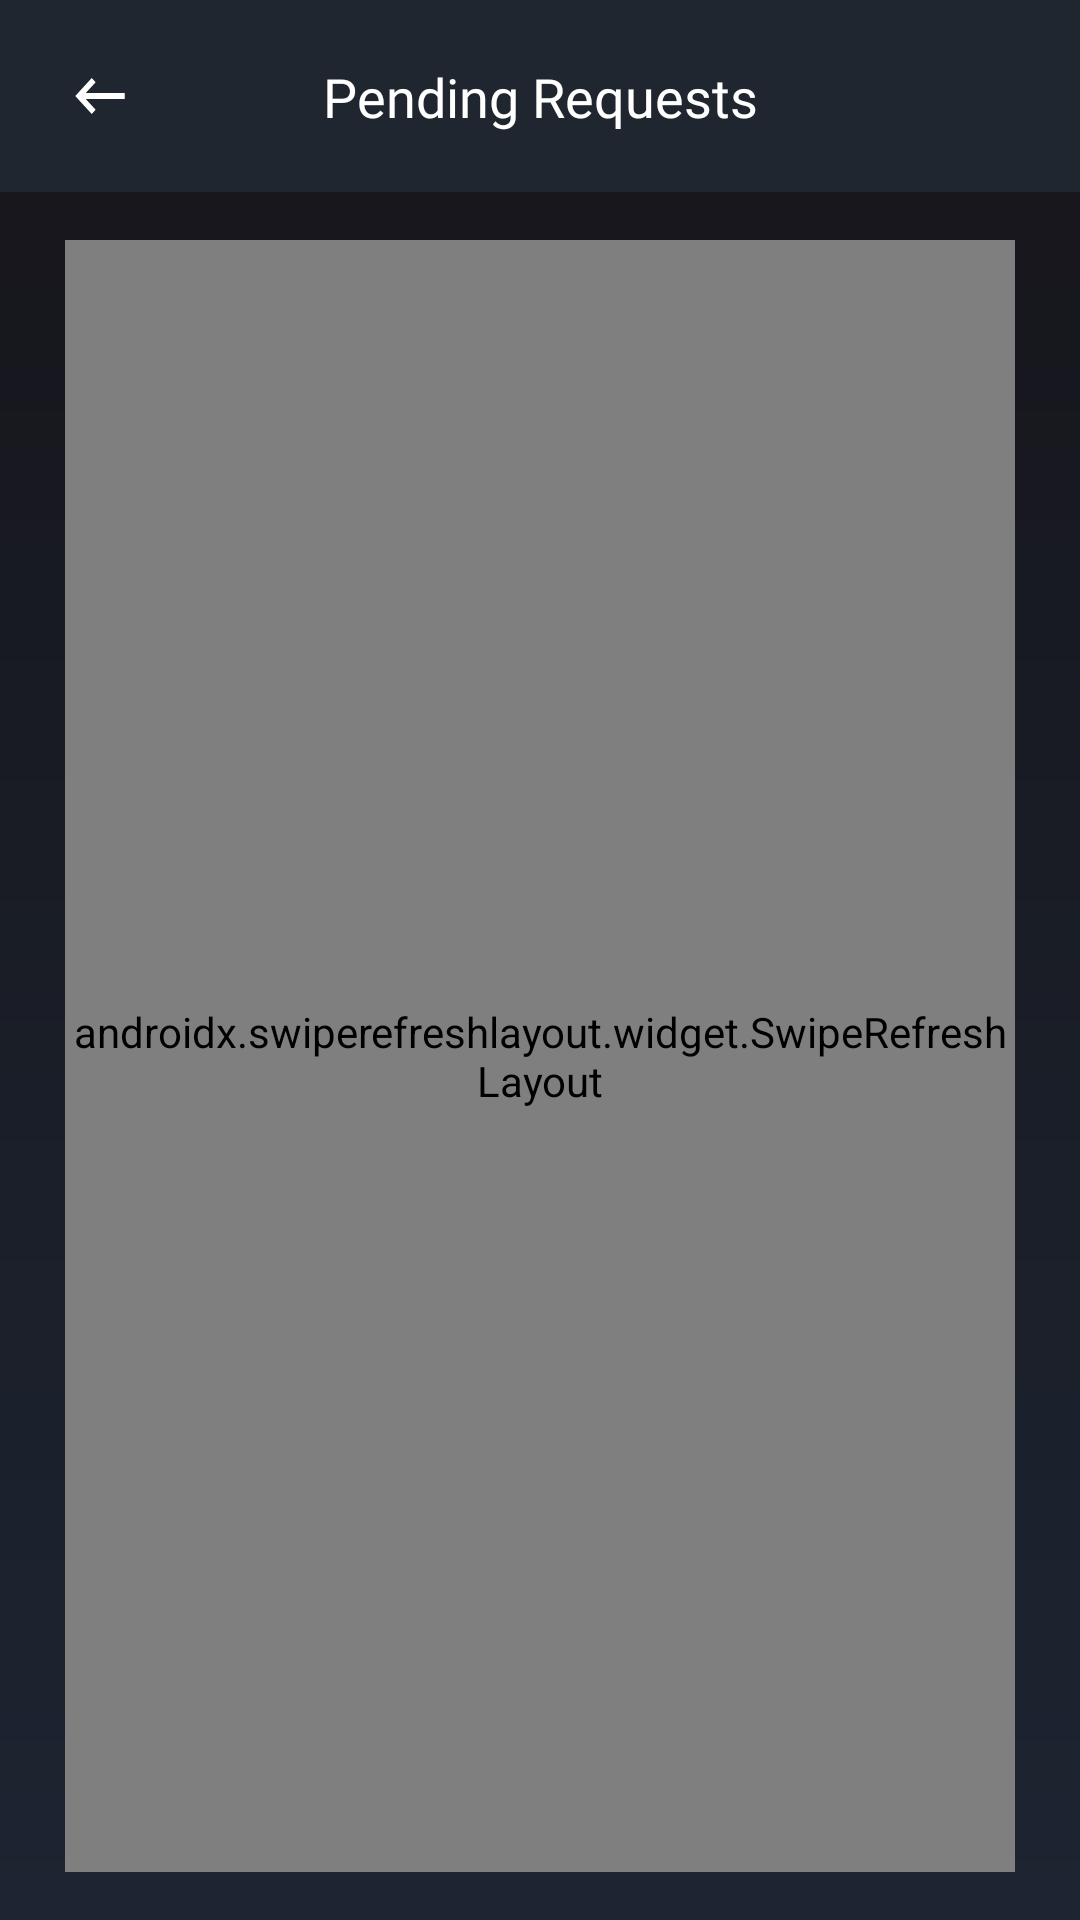

The Android layout XML behind this screen, and the referenced resources:
<!-- AndroidManifest.xml: application theme Theme.MyApplication -->
<!-- res/layout/fragment_requests_inbox.xml -->
<?xml version="1.0" encoding="utf-8"?>
<androidx.constraintlayout.widget.ConstraintLayout
    xmlns:android="http://schemas.android.com/apk/res/android"
    xmlns:app="http://schemas.android.com/apk/res-auto"
    android:layout_width="match_parent"
    android:layout_height="match_parent"
    android:background="@drawable/background_gradient">

    
    <androidx.constraintlayout.widget.ConstraintLayout
        android:id="@+id/toolbar"
        android:layout_width="0dp"
        android:layout_height="wrap_content"
        android:paddingVertical="12dp"
        android:background="@color/dashboard_toolbar"
        app:layout_constraintStart_toStartOf="parent"
        app:layout_constraintEnd_toEndOf="parent"
        app:layout_constraintTop_toTopOf="parent">

        <ImageView
            android:id="@+id/iv_back"
            android:layout_width="wrap_content"
            android:layout_height="wrap_content"
            android:src="@drawable/back_icon"
            android:padding="8dp"
            android:contentDescription="@string/cd_back"
            app:layout_constraintStart_toStartOf="@id/guideline_start"
            app:layout_constraintTop_toTopOf="parent"
            app:layout_constraintBottom_toBottomOf="parent"/>

        <TextView
            android:layout_width="wrap_content"
            android:layout_height="wrap_content"
            android:text="Pending Requests"
            android:textColor="@android:color/white"
            android:textSize="18sp"
            android:fontFamily="@font/roboto_semibold"
            app:layout_constraintStart_toStartOf="parent"
            app:layout_constraintEnd_toEndOf="parent"
            app:layout_constraintTop_toTopOf="parent"
            app:layout_constraintBottom_toBottomOf="parent"/>

        <androidx.constraintlayout.widget.Guideline
            android:id="@+id/guideline_start"
            android:layout_width="wrap_content"
            android:layout_height="wrap_content"
            android:orientation="vertical"
            app:layout_constraintGuide_percent="0.04"/>
    </androidx.constraintlayout.widget.ConstraintLayout>

    
    <ProgressBar
        android:id="@+id/progress"
        android:layout_width="wrap_content"
        android:layout_height="wrap_content"
        android:visibility="gone"
        app:layout_constraintStart_toStartOf="parent"
        app:layout_constraintEnd_toEndOf="parent"
        app:layout_constraintTop_toBottomOf="@id/toolbar"
        android:layout_marginTop="24dp"/>

    
    <androidx.swiperefreshlayout.widget.SwipeRefreshLayout
        android:id="@+id/swipe_refresh"
        android:layout_width="0dp"
        android:layout_height="0dp"
        app:layout_constraintStart_toStartOf="@id/guideline_start_main"
        app:layout_constraintEnd_toEndOf="@id/guideline_end_main"
        app:layout_constraintTop_toBottomOf="@id/toolbar"
        app:layout_constraintBottom_toBottomOf="parent"
        android:layout_marginTop="16dp"
        android:layout_marginBottom="16dp">

        <androidx.recyclerview.widget.RecyclerView
            android:id="@+id/rv_requests"
            android:layout_width="match_parent"
            android:layout_height="match_parent"/>

    </androidx.swiperefreshlayout.widget.SwipeRefreshLayout>

    
    <LinearLayout
        android:id="@+id/empty_view"
        android:layout_width="wrap_content"
        android:layout_height="wrap_content"
        android:orientation="vertical"
        android:gravity="center"
        android:visibility="gone"
        app:layout_constraintStart_toStartOf="parent"
        app:layout_constraintEnd_toEndOf="parent"
        app:layout_constraintTop_toTopOf="parent"
        app:layout_constraintBottom_toBottomOf="parent">

        <ImageView
            android:layout_width="80dp"
            android:layout_height="80dp"
            android:src="@drawable/info_icon"
            android:alpha="0.6"
            android:contentDescription="No requests"/>

        <TextView
            android:layout_width="wrap_content"
            android:layout_height="wrap_content"
            android:text="No pending requests"
            android:textColor="@android:color/white"
            android:textSize="16sp"
            android:fontFamily="@font/roboto_medium"
            android:layout_marginTop="12dp"/>

        <TextView
            android:layout_width="wrap_content"
            android:layout_height="wrap_content"
            android:text="Requests to join your communities will appear here"
            android:textColor="@android:color/white"
            android:alpha="0.7"
            android:textSize="14sp"
            android:layout_marginTop="4dp"/>
    </LinearLayout>

    <androidx.constraintlayout.widget.Guideline
        android:id="@+id/guideline_start_main"
        android:layout_width="wrap_content"
        android:layout_height="wrap_content"
        android:orientation="vertical"
        app:layout_constraintGuide_percent="0.06"/>

    <androidx.constraintlayout.widget.Guideline
        android:id="@+id/guideline_end_main"
        android:layout_width="wrap_content"
        android:layout_height="wrap_content"
        android:orientation="vertical"
        app:layout_constraintGuide_percent="0.94"/>

</androidx.constraintlayout.widget.ConstraintLayout>
<!-- resources referenced by this layout -->
<resources>
  <color name="dashboard_toolbar">#20262F</color>
  <!-- drawable back_icon (drawable) -->
  <vector xmlns:android="http://schemas.android.com/apk/res/android"
      android:width="22dp"
      android:height="24dp"
      android:viewportWidth="22"
      android:viewportHeight="24">
    <path
        android:pathData="M19.25,11H6.261L9.542,7.41L8.25,6L2.75,12L8.25,18L9.542,16.59L6.261,13H19.25V11Z"
        android:fillColor="#ffffff"/>
  </vector>
  <!-- drawable background_gradient (drawable) -->
  <?xml version="1.0" encoding="utf-8"?>
  <shape xmlns:android="http://schemas.android.com/apk/res/android"
      android:shape="rectangle">
      <gradient
          android:angle="270"
          android:endColor="#1D2532"
          android:startColor="#16151A"
          android:type="linear" />
  </shape>
  <string name="cd_back">Back</string>
  <style name="Base.Theme.MyApplication" parent="Theme.MaterialComponents.DayNight.NoActionBar">
          
  
  
  
  
      </style>
  <style name="TextAppearance.App.Headline1" parent="TextAppearance.MaterialComponents.Headline1">
          <item name="android:fontFamily">@font/app_font</item>
      </style>
  <style name="TextAppearance.App.Headline2" parent="TextAppearance.MaterialComponents.Headline2">
          <item name="android:fontFamily">@font/app_font</item>
      </style>
  <style name="TextAppearance.App.Headline3" parent="TextAppearance.MaterialComponents.Headline3">
          <item name="android:fontFamily">@font/app_font</item>
      </style>
  <style name="TextAppearance.App.Headline4" parent="TextAppearance.MaterialComponents.Headline4">
          <item name="android:fontFamily">@font/app_font</item>
      </style>
  <style name="TextAppearance.App.Headline5" parent="TextAppearance.MaterialComponents.Headline5">
          <item name="android:fontFamily">@font/app_font</item>
      </style>
  <style name="TextAppearance.App.Headline6" parent="TextAppearance.MaterialComponents.Headline6">
          <item name="android:fontFamily">@font/app_font</item>
      </style>
  <style name="TextAppearance.App.Subtitle1" parent="TextAppearance.MaterialComponents.Subtitle1">
          <item name="android:fontFamily">@font/app_font</item>
      </style>
  <style name="TextAppearance.App.Subtitle2" parent="TextAppearance.MaterialComponents.Subtitle2">
          <item name="android:fontFamily">@font/app_font</item>
      </style>
  <style name="TextAppearance.App.Body1" parent="TextAppearance.MaterialComponents.Body1">
          <item name="android:fontFamily">@font/app_font</item>
      </style>
  <style name="TextAppearance.App.Body2" parent="TextAppearance.MaterialComponents.Body2">
          <item name="android:fontFamily">@font/app_font</item>
      </style>
  <style name="TextAppearance.App.Button" parent="TextAppearance.MaterialComponents.Button">
          <item name="android:fontFamily">@font/app_font</item>
      </style>
  <style name="TextAppearance.App.Caption" parent="TextAppearance.MaterialComponents.Caption">
          <item name="android:fontFamily">@font/app_font</item>
      </style>
  <style name="TextAppearance.App.Overline" parent="TextAppearance.MaterialComponents.Overline">
          <item name="android:fontFamily">@font/app_font</item>
      </style>
</resources>
